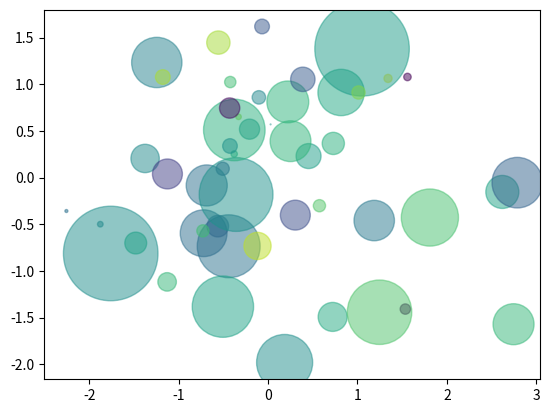

Here is the Python script that generated this plot:
import  numpy as np

import matplotlib.pyplot as plt
from PIL import Image

N = 50
x = np.random.randn(N)
y = np.random.randn(N)
colors = np.random.randn(N)

area = np.pi * (15 * np.random.randn(N))**2

plt.scatter(x,y,s=area,c=colors,alpha=0.5)


plt.savefig('2.png')
plt.show()
